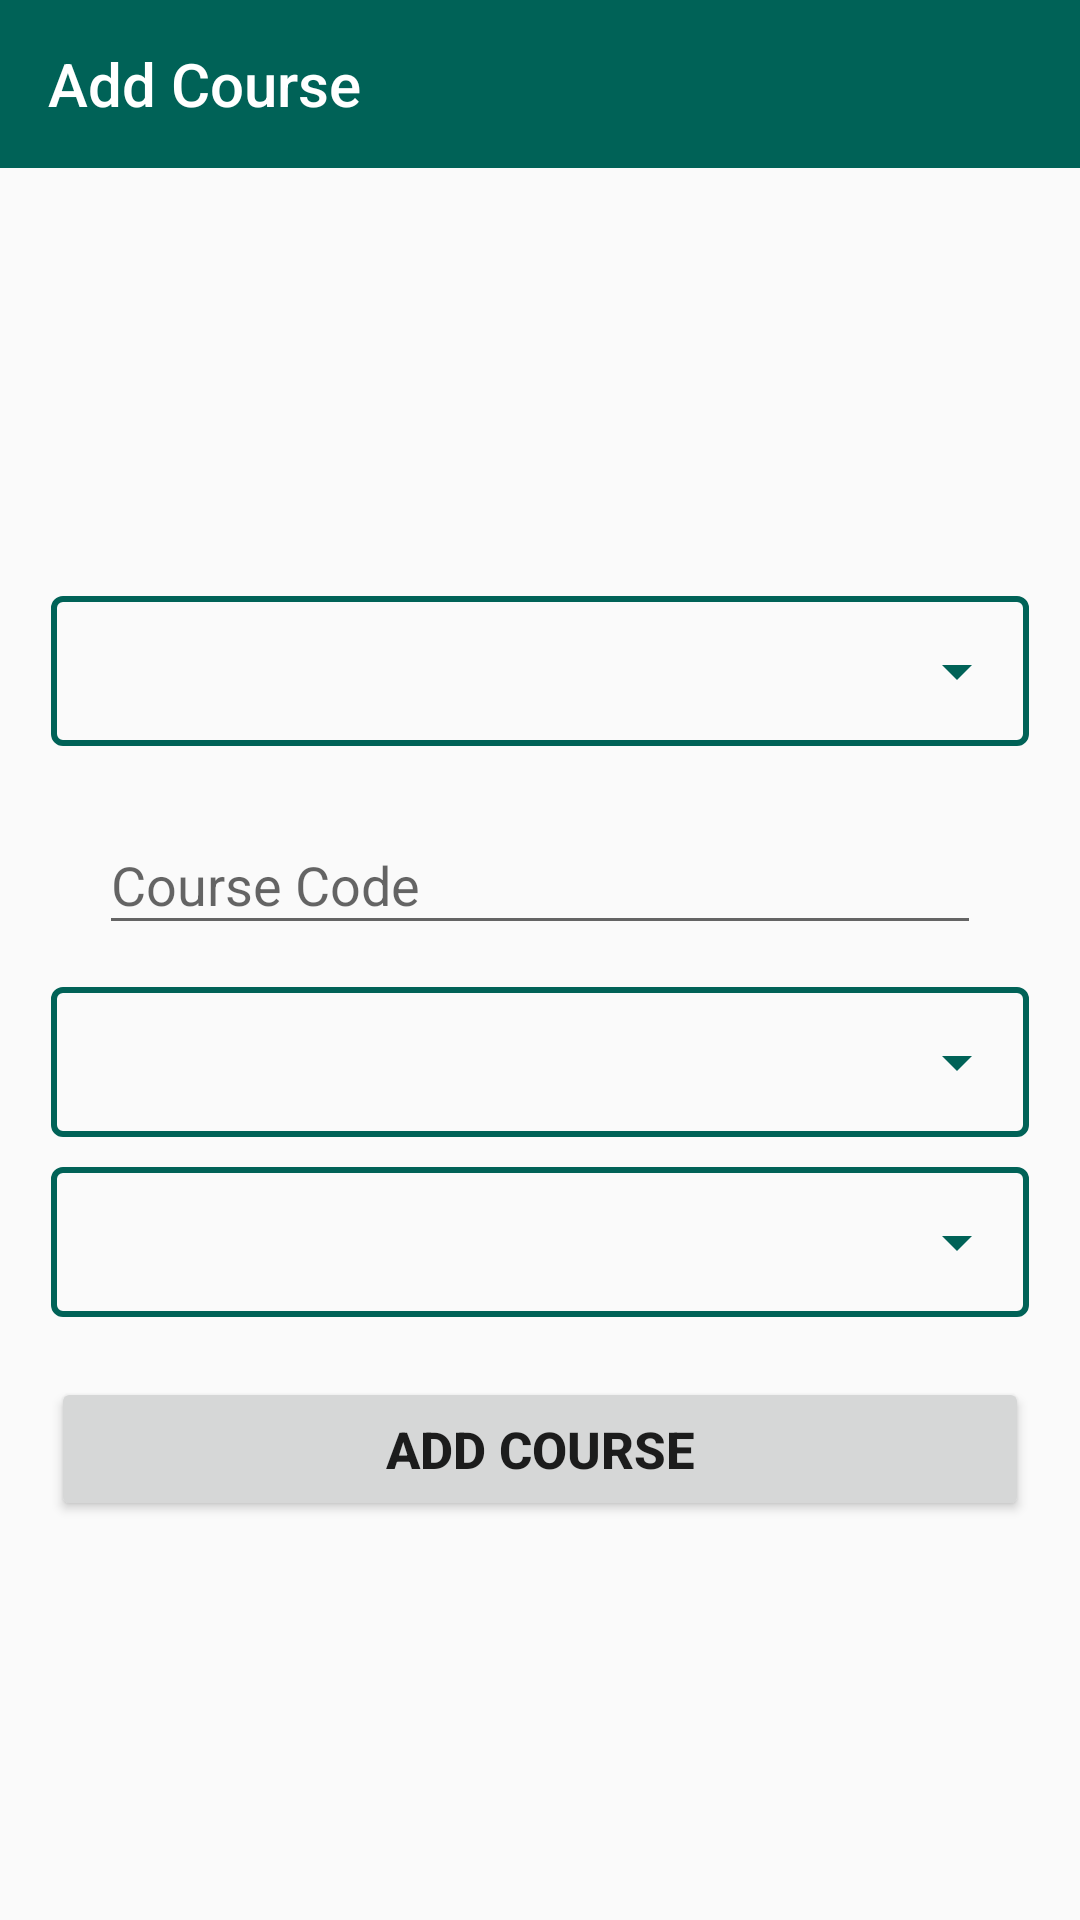

This screen was rendered from an Android layout file. Write that file and the resources it references.
<!-- AndroidManifest.xml: application theme Theme.ICE_ATTENDANCE -->
<!-- res/layout/activity_add_courses.xml -->
<?xml version="1.0" encoding="utf-8"?>
<LinearLayout xmlns:android="http://schemas.android.com/apk/res/android"
    xmlns:app="http://schemas.android.com/apk/res-auto"
    xmlns:tools="http://schemas.android.com/tools"
    android:layout_width="match_parent"
    android:layout_height="match_parent"
    android:orientation="vertical"
    tools:context=".AddCourses">

    <androidx.appcompat.widget.Toolbar
        android:id="@+id/addcourseToolbarId"
        android:layout_width="match_parent"
        android:layout_height="wrap_content"
        android:background="@color/colorPrimary"
        app:title="Add Course"
        app:titleTextColor="@color/white"/>

    <LinearLayout
        android:padding="17dp"
        android:orientation="vertical"
        android:layout_width="match_parent"
        android:layout_height="match_parent"
        android:gravity="center"
        >

        <LinearLayout
            android:layout_marginTop="10dp"
            android:background="@drawable/shape_border"
            android:layout_width="match_parent"
            android:layout_height="wrap_content"
            >
            
            <Spinner
                android:id="@+id/courseTitlesp"
                android:layout_width="match_parent"
                android:layout_height="50dp"
                android:backgroundTint="@color/colorPrimary"
                />



        </LinearLayout>


        <com.google.android.material.textfield.TextInputLayout
            android:layout_marginTop="10dp"
            style="@style/Widget.MaterialComponents.Button.OutlinedButton"
            android:layout_width="match_parent"
            android:layout_height="wrap_content"
            >

            <EditText
                android:id="@+id/courseCode"
                android:focusable="false"
                android:layout_width="match_parent"
                android:layout_height="wrap_content"
                android:drawableTint="@color/colorPrimary"
                android:hint="Course Code"
                android:inputType="text"
                />

        </com.google.android.material.textfield.TextInputLayout>

        <LinearLayout

            android:layout_marginTop="10dp"
            android:background="@drawable/shape_border"
            android:layout_width="match_parent"
            android:layout_height="wrap_content">

            <Spinner
                android:id="@+id/courseBatchSp"
                android:backgroundTint="@color/colorPrimary"
                android:layout_width="match_parent"
                android:layout_height="50dp" />



        </LinearLayout>

        <LinearLayout

            android:layout_marginTop="10dp"
            android:background="@drawable/shape_border"
            android:layout_width="match_parent"
            android:layout_height="wrap_content">

            <Spinner
                android:id="@+id/courseTeacherSp"
                android:backgroundTint="@color/colorPrimary"
                android:layout_width="match_parent"
                android:layout_height="50dp" />



        </LinearLayout>


        <Button
            android:id="@+id/addcourseBtn"
            android:layout_width="match_parent"
            android:layout_height="wrap_content"
            android:layout_marginTop="20dp"
            android:text="Add Course"
            android:textSize="17sp"
            android:textStyle="bold"

            />







    </LinearLayout>







</LinearLayout>
<!-- resources referenced by this layout -->
<resources>
  <color name="colorPrimary">#006257</color>
  <color name="white">#FFFFFFFF</color>
  <!-- drawable shape_border (drawable) -->
  <?xml version="1.0" encoding="utf-8"?>
  <shape android:shape="rectangle"
  
      xmlns:android="http://schemas.android.com/apk/res/android" >
  
      <stroke
          android:color="@color/colorPrimary"
          android:width="2dp"
  
          >
  
  
      </stroke>
  
      <corners android:radius="3dp"/>
  
  </shape>
  <style name="Theme.ICE_ATTENDANCE" parent="Theme.AppCompat.Light.NoActionBar">
          
          <item name="colorPrimary">@color/purple_500</item>
          <item name="colorPrimaryVariant">@color/purple_700</item>
          <item name="colorOnPrimary">@color/white</item>
          
          <item name="colorSecondary">@color/teal_200</item>
          <item name="colorSecondaryVariant">@color/teal_700</item>
          <item name="colorOnSecondary">@color/black</item>
          
          <item name="android:statusBarColor" tools:targetApi="l">?attr/colorPrimaryVariant</item>
          
      </style>
  <color name="purple_500">#FF6200EE</color>
  <color name="purple_700">#FF3700B3</color>
  <color name="teal_200">#FF03DAC5</color>
  <color name="teal_700">#FF018786</color>
  <color name="black">#FF000000</color>
</resources>
